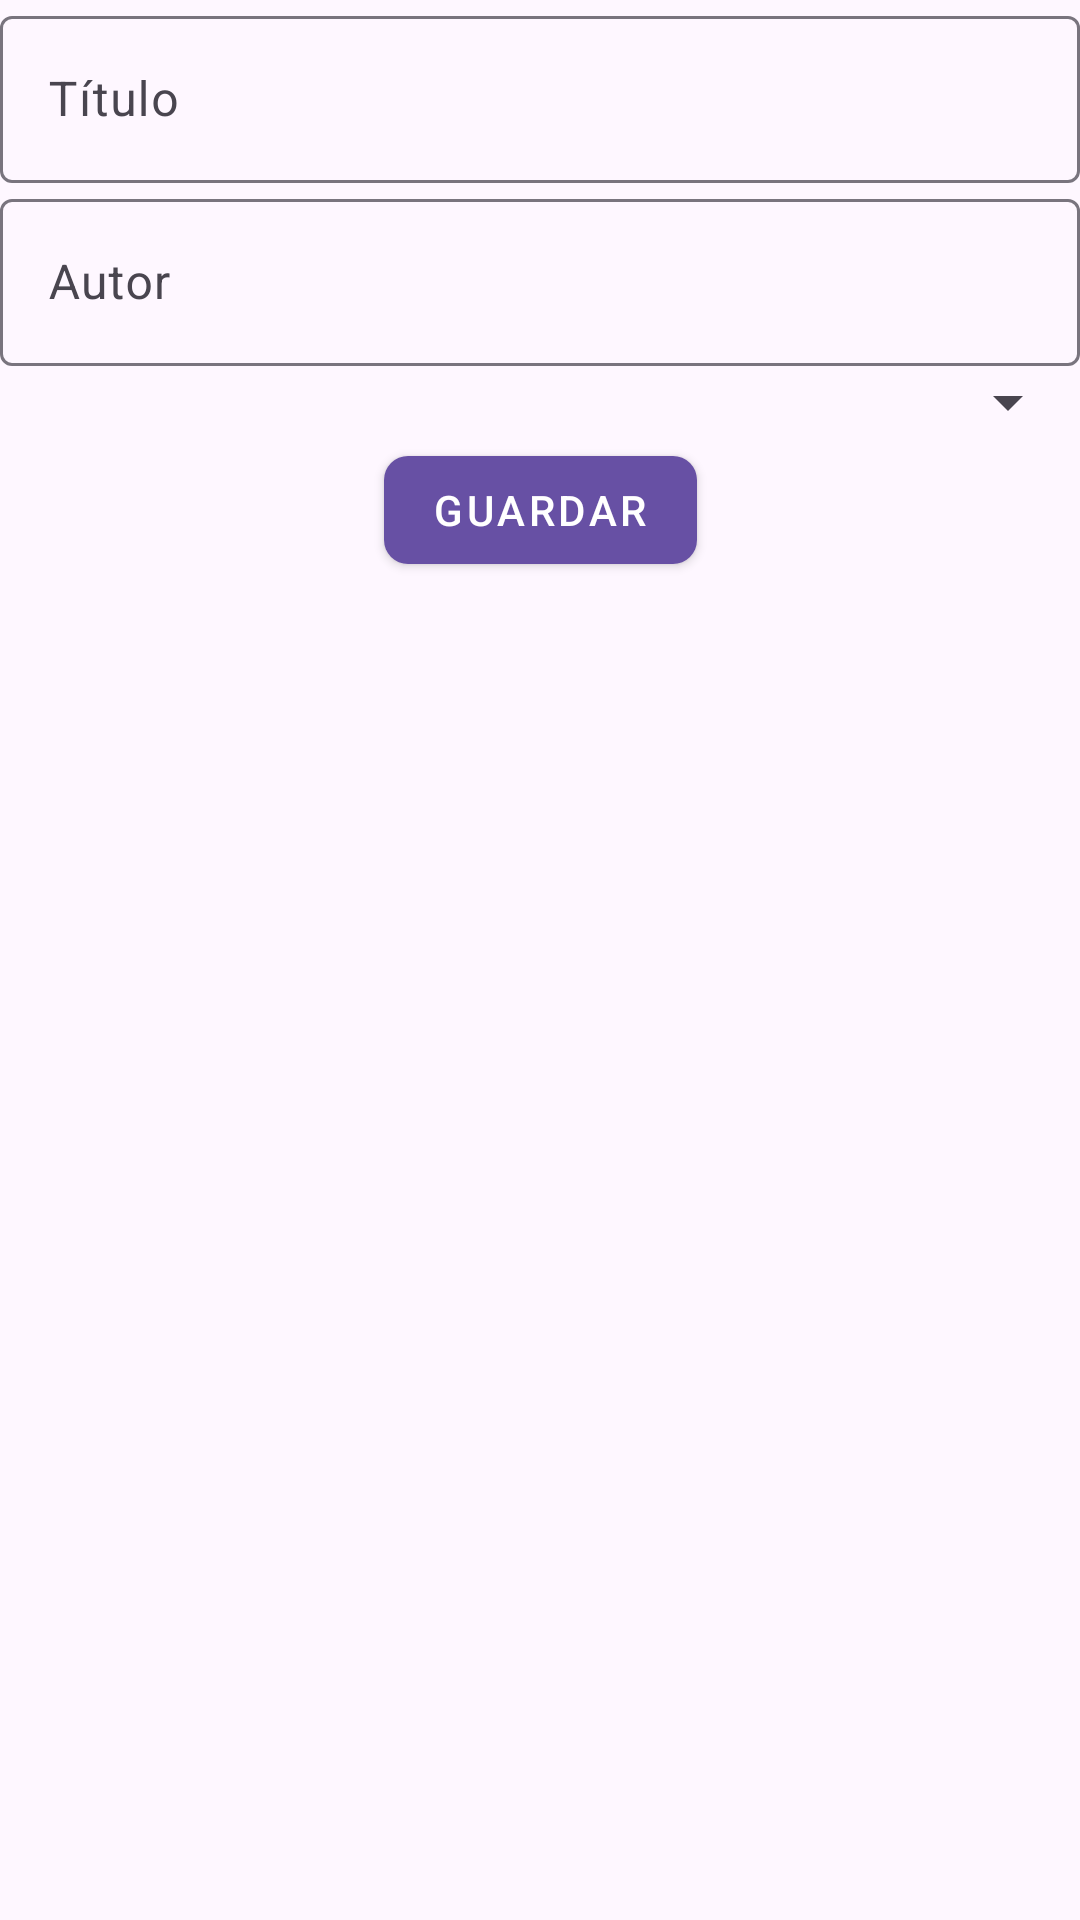

Android layout source for this screen:
<!-- AndroidManifest.xml: application theme Theme.CursoAndroid2025G4 -->
<!-- res/layout/activity_add_book.xml -->
<?xml version="1.0" encoding="utf-8"?>
<androidx.constraintlayout.widget.ConstraintLayout xmlns:android="http://schemas.android.com/apk/res/android"
    xmlns:app="http://schemas.android.com/apk/res-auto"
    xmlns:tools="http://schemas.android.com/tools"
    android:id="@+id/main"
    android:layout_width="match_parent"
    android:layout_height="match_parent"
    tools:context=".AddBookActivity">


    
    <com.google.android.material.textfield.TextInputLayout
        android:id="@+id/tilTitle"
        android:layout_width="0dp"
        android:layout_height="wrap_content"
        android:hint="Título"
        app:layout_constraintTop_toTopOf="parent"
        app:layout_constraintStart_toStartOf="parent"
        app:layout_constraintEnd_toEndOf="parent">

        <com.google.android.material.textfield.TextInputEditText
            android:id="@+id/etTitle"
            android:layout_width="match_parent"
            android:layout_height="wrap_content"
            android:inputType="text" />
    </com.google.android.material.textfield.TextInputLayout>

    
    <com.google.android.material.textfield.TextInputLayout
        android:id="@+id/tilAuthor"
        android:layout_width="0dp"
        android:layout_height="wrap_content"
        android:hint="Autor"
        app:layout_constraintTop_toBottomOf="@id/tilTitle"
        app:layout_constraintStart_toStartOf="parent"
        app:layout_constraintEnd_toEndOf="parent">

        <com.google.android.material.textfield.TextInputEditText
            android:id="@+id/etAuthor"
            android:layout_width="match_parent"
            android:layout_height="wrap_content"
            android:inputType="text" />
    </com.google.android.material.textfield.TextInputLayout>

    
    <com.google.android.material.textfield.TextInputLayout
        android:id="@+id/tilStatus"
        android:layout_width="0dp"
        android:layout_height="wrap_content"
        android:hint="Estado"
        app:layout_constraintTop_toBottomOf="@id/tilAuthor"
        app:layout_constraintStart_toStartOf="parent"
        app:layout_constraintEnd_toEndOf="parent">

        <Spinner
            android:id="@+id/spStatus"
            android:layout_width="match_parent"
            android:layout_height="wrap_content"
            android:spinnerMode="dropdown" />
    </com.google.android.material.textfield.TextInputLayout>

    
    <com.google.android.material.button.MaterialButton
        android:id="@+id/btnSave"
        android:layout_width="wrap_content"
        android:layout_height="wrap_content"
        android:text="Guardar"
        style="@style/Widget.MaterialComponents.Button"
        app:cornerRadius="8dp"
        app:layout_constraintTop_toBottomOf="@+id/tilStatus"
        app:layout_constraintEnd_toEndOf="parent"
        app:layout_constraintStart_toStartOf="parent" />
</androidx.constraintlayout.widget.ConstraintLayout>
<!-- resources referenced by this layout -->
<resources>
  <style name="Theme.CursoAndroid2025G4" parent="Base.Theme.CursoAndroid2025G4" />
  <style name="Base.Theme.CursoAndroid2025G4" parent="Theme.Material3.DayNight.NoActionBar">
          
          
      </style>
</resources>
